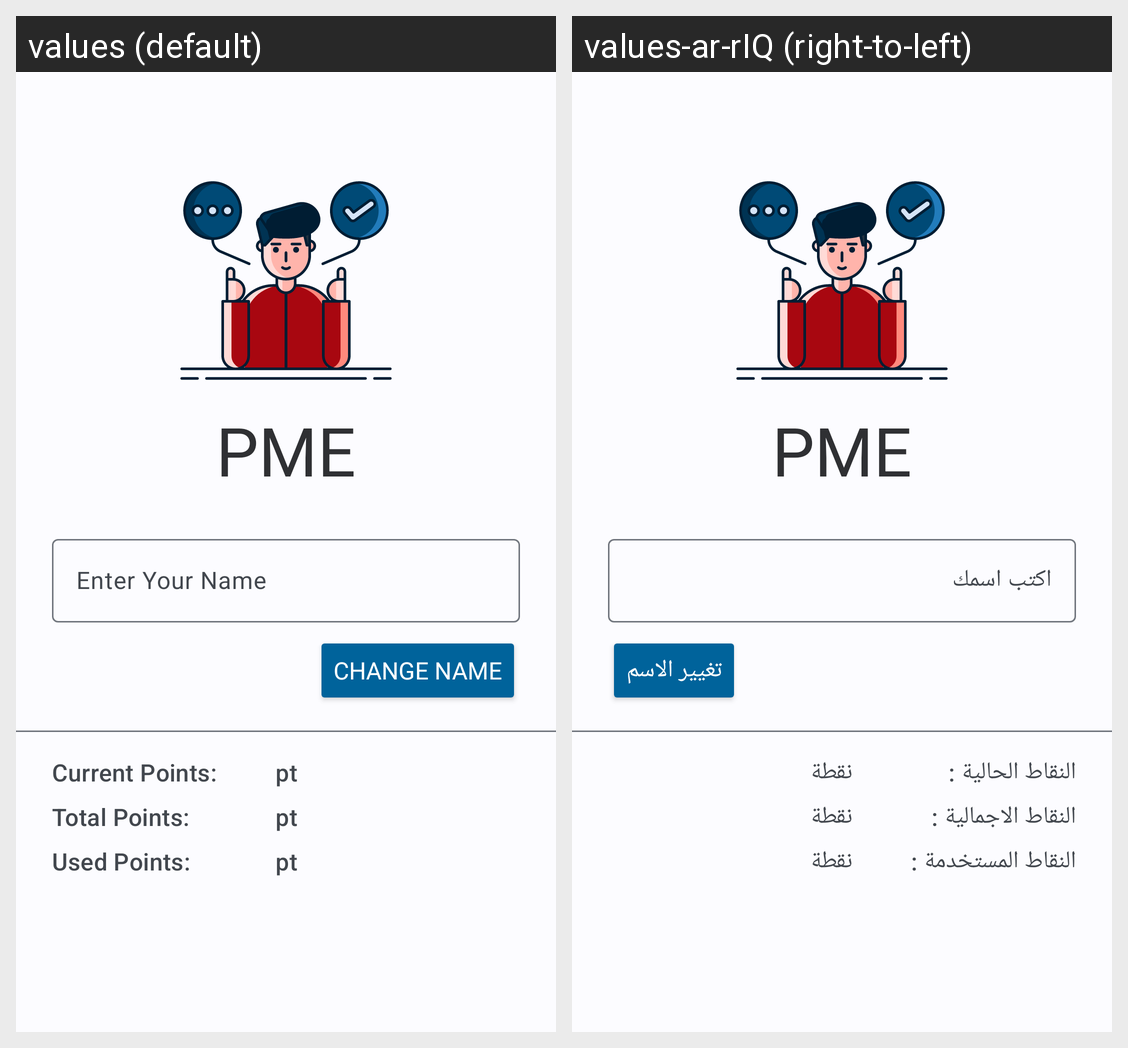

This grid shows one Android layout under two languages. Give, for every string resource on the screen, its name, the default text and each shown locale's text.
Android screen res/layout/fragment_profile.xml rendered under 2 locales, left to right: values (default), values-ar-rIQ (right-to-left). Device: Nexus 5 (rendered at 1080×1920; each locale shown at half size, 540×960, under a caption strip naming it); theme AppTheme.
Strings drawn on this screen, with the default value and each locale's value (text and hints the layout hard-codes, and strings that could not be matched under every locale, appear in the picture but are not listed):

app_name
  values: PME
  values-ar-rIQ: PME

pme
  values: PME
  values-ar-rIQ: PME

enter_your_name
  values: Enter Your Name
  values-ar-rIQ: اكتب اسمك

change_name
  values: Change Name
  values-ar-rIQ: تغيير الاسم

current_points
  values: Current Points:
  values-ar-rIQ: النقاط الحالية :

pt
  values: pt
  values-ar-rIQ: نقطة

total_points
  values: Total Points:
  values-ar-rIQ: النقاط الاجمالية :

used_points
  values: Used Points:
  values-ar-rIQ: النقاط المستخدمة :
